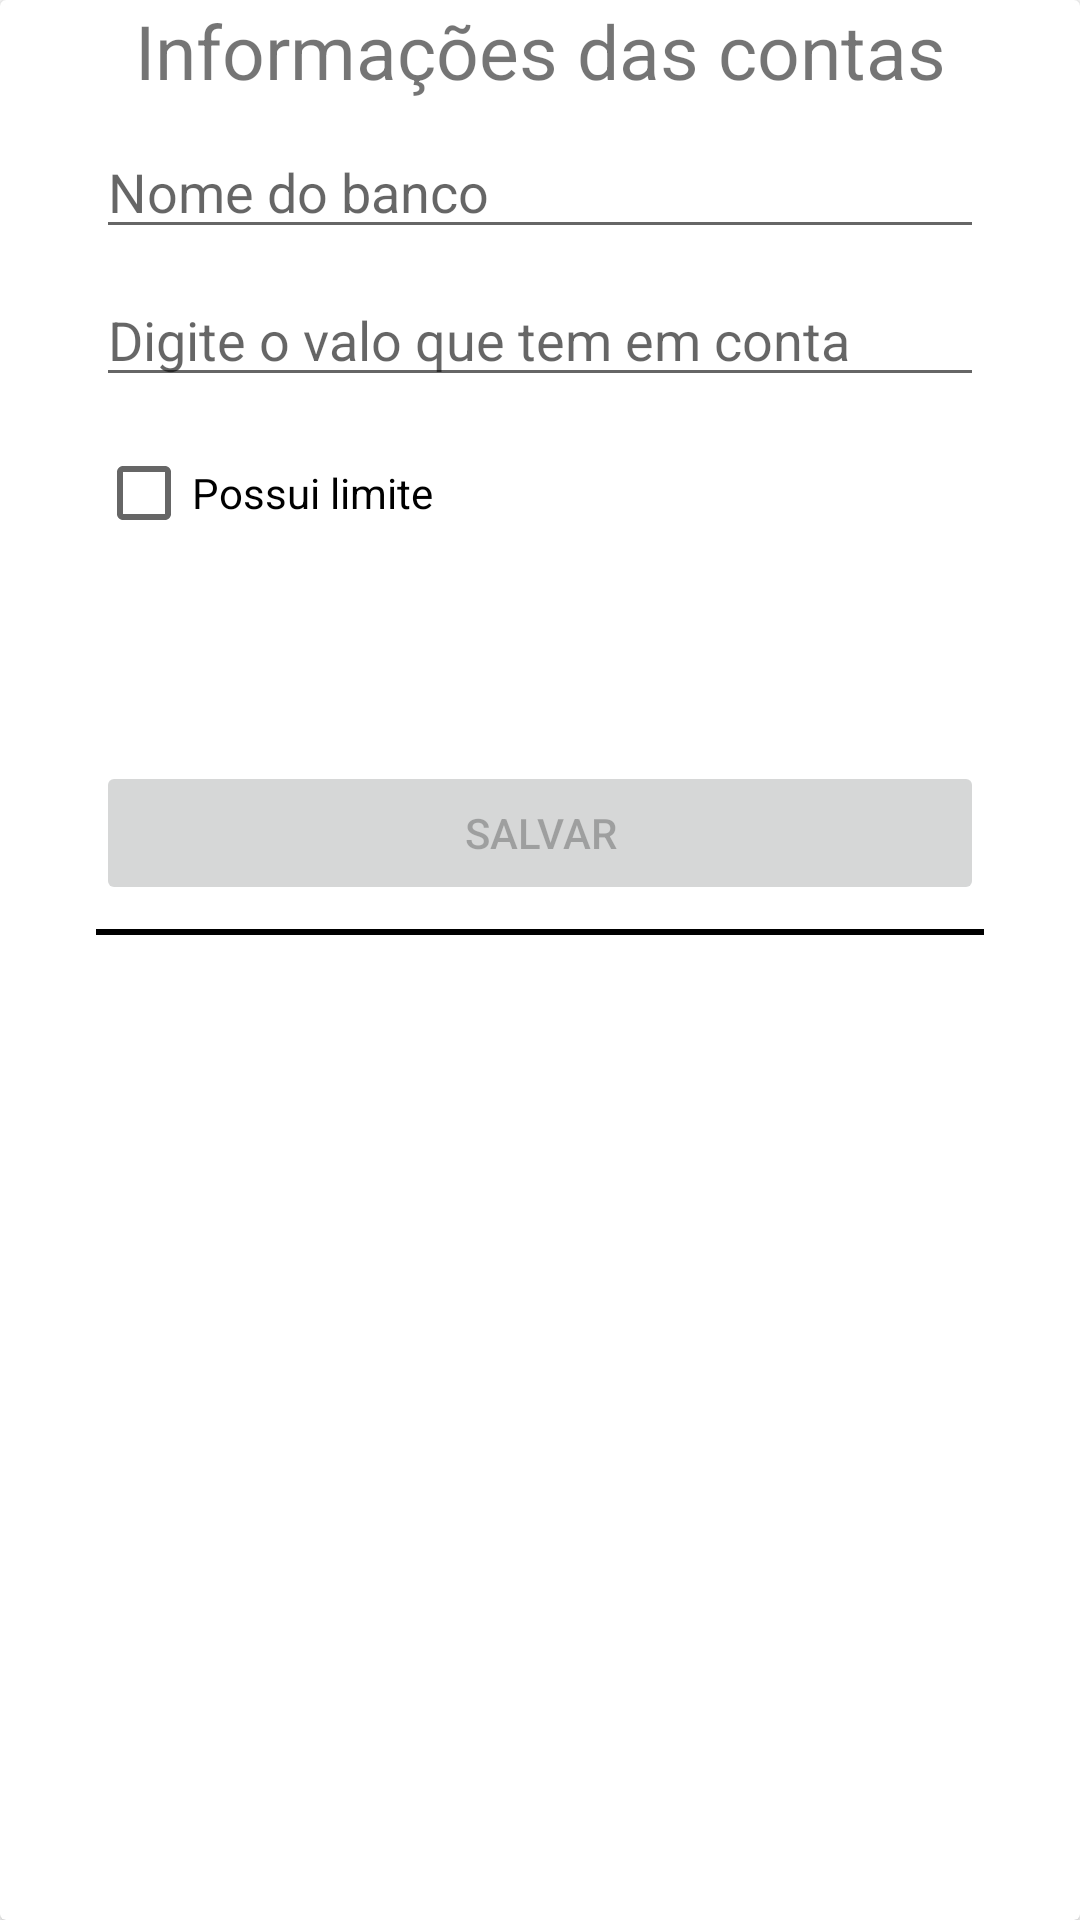

Layout XML and referenced resources for this Android screen:
<!-- AndroidManifest.xml: application theme Theme.OrganizeContas -->
<!-- res/layout/rv_item_account.xml -->
<?xml version="1.0" encoding="utf-8"?>
<androidx.cardview.widget.CardView
    android:id="@+id/cardView"
    xmlns:android="http://schemas.android.com/apk/res/android"
    xmlns:app="http://schemas.android.com/apk/res-auto"
    xmlns:tools="http://schemas.android.com/tools"
    android:layout_width="match_parent"
    android:layout_height="wrap_content">

    <androidx.constraintlayout.widget.ConstraintLayout
        android:layout_width="match_parent"
        android:layout_height="match_parent">

        <TextView
            android:id="@+id/textView24"
            android:layout_width="wrap_content"
            android:layout_height="wrap_content"
            android:text="Informações das contas"
            android:textSize="25sp"
            app:layout_constraintEnd_toEndOf="parent"
            app:layout_constraintStart_toStartOf="parent"
            app:layout_constraintTop_toTopOf="parent" />

        <EditText
            android:id="@+id/nomeBanco"
            android:layout_width="match_parent"
            android:layout_height="wrap_content"
            android:layout_marginStart="32dp"
            android:layout_marginTop="8dp"
            android:layout_marginEnd="32dp"
            android:hint="Nome do banco"
            android:inputType="text"
            app:layout_constraintEnd_toEndOf="parent"
            app:layout_constraintStart_toStartOf="parent"
            app:layout_constraintTop_toBottomOf="@+id/textView24" />

        <EditText
            android:id="@+id/valorConta"
            android:layout_width="match_parent"
            android:layout_height="wrap_content"
            android:layout_marginStart="32dp"
            android:layout_marginTop="8dp"
            android:layout_marginEnd="32dp"
            android:inputType="number|numberSigned|numberDecimal"
            android:hint="Digite o valo que tem em conta"
            app:layout_constraintEnd_toEndOf="parent"
            app:layout_constraintStart_toStartOf="parent"
            app:layout_constraintTop_toBottomOf="@+id/nomeBanco" />


        <CheckBox
            android:id="@+id/ckLimite"
            android:layout_width="wrap_content"
            android:layout_height="wrap_content"
            android:layout_marginStart="32dp"
            android:layout_marginTop="8dp"
            android:checked="false"
            android:text="Possui limite"
            app:layout_constraintStart_toStartOf="parent"
            app:layout_constraintTop_toBottomOf="@+id/valorConta" />

        <EditText
            android:id="@+id/valorLimite"
            android:layout_width="match_parent"
            android:layout_height="wrap_content"
            android:layout_marginStart="32dp"
            android:layout_marginTop="8dp"
            android:layout_marginEnd="32dp"
            android:hint="Digite o valo de limite extra"
            android:visibility="invisible"
            app:layout_constraintEnd_toEndOf="parent"
            android:inputType="number|numberSigned|numberDecimal"
            app:layout_constraintStart_toStartOf="parent"
            app:layout_constraintTop_toBottomOf="@+id/ckLimite" />

        <Button
            android:id="@+id/btnSalvarForm"
            android:layout_width="0dp"
            android:layout_height="wrap_content"
            android:layout_marginStart="32dp"
            android:layout_marginTop="16dp"
            android:layout_marginEnd="32dp"
            android:text="Salvar"
            android:enabled="false"
            app:layout_constraintEnd_toEndOf="parent"
            app:layout_constraintStart_toStartOf="parent"
            app:layout_constraintTop_toBottomOf="@+id/valorLimite" />

        <View
            android:layout_width="match_parent"
            android:layout_height="2dp"
            android:layout_marginStart="32dp"
            android:layout_marginTop="8dp"
            android:layout_marginEnd="32dp"
            android:background="@color/black"
            app:layout_constraintEnd_toEndOf="parent"
            app:layout_constraintHorizontal_bias="1.0"
            app:layout_constraintStart_toStartOf="parent"
            app:layout_constraintTop_toBottomOf="@+id/btnSalvarForm" />

    </androidx.constraintlayout.widget.ConstraintLayout>

</androidx.cardview.widget.CardView>
<!-- resources referenced by this layout -->
<resources>
  <color name="black">#FF000000</color>
  <style name="Theme.OrganizeContas" parent="Theme.MaterialComponents.DayNight.DarkActionBar">
          
          <item name="colorPrimary">@color/app_bar</item>
          <item name="colorPrimaryVariant">@color/settings_bar</item>
          <item name="colorOnPrimary">@color/white</item>
          <item name="android:statusBarColor" tools:targetApi="l">?attr/colorPrimaryVariant</item>
          
      </style>
  <color name="app_bar">#4C4C4E</color>
  <color name="settings_bar">#313132</color>
  <color name="white">#FFFFFFFF</color>
</resources>
